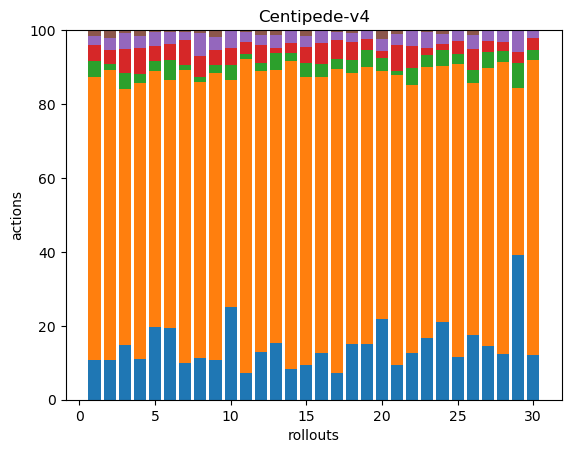

Values plotted in this chart, from the file beside it:
33, 235, 13, 14, 7, 5, 0, 0, 0, 0, 0, 0, 0, 0, 0, 0, 0, 0
41, 299, 6, 14, 13, 8, 0, 0, 0, 0, 0, 0, 0, 0, 0, 0, 0, 0
38, 178, 11, 17, 11, 2, 0, 0, 0, 0, 0, 0, 0, 0, 0, 0, 0, 0
36, 243, 8, 23, 11, 5, 0, 0, 0, 0, 0, 0, 0, 0, 0, 0, 0, 0
50, 176, 7, 10, 10, 1, 0, 0, 0, 0, 0, 0, 0, 0, 0, 0, 0, 0
40, 139, 11, 9, 7, 1, 0, 0, 0, 0, 0, 0, 0, 0, 0, 0, 0, 0
43, 341, 6, 29, 10, 2, 0, 0, 0, 0, 0, 0, 0, 0, 0, 0, 0, 0
44, 289, 5, 22, 24, 3, 0, 0, 0, 0, 0, 0, 0, 0, 0, 0, 0, 0
35, 251, 7, 14, 11, 6, 0, 0, 0, 0, 0, 0, 0, 0, 0, 0, 0, 0
37, 90, 6, 7, 7, 0, 0, 0, 0, 0, 0, 0, 0, 0, 0, 0, 0, 0
33, 387, 6, 15, 13, 2, 0, 0, 0, 0, 0, 0, 0, 0, 0, 0, 0, 0
42, 247, 7, 16, 9, 4, 0, 0, 0, 0, 0, 0, 0, 0, 0, 0, 0, 0
34, 165, 10, 3, 8, 3, 0, 0, 0, 0, 0, 0, 0, 0, 0, 0, 0, 0
31, 314, 9, 10, 12, 1, 0, 0, 0, 0, 0, 0, 0, 0, 0, 0, 0, 0
35, 292, 14, 16, 11, 6, 0, 0, 0, 0, 0, 0, 0, 0, 0, 0, 0, 0
38, 222, 11, 17, 9, 1, 0, 0, 0, 0, 0, 0, 0, 0, 0, 0, 0, 0
37, 419, 14, 26, 11, 3, 0, 0, 0, 0, 0, 0, 0, 0, 0, 0, 0, 0
43, 207, 10, 14, 7, 2, 0, 0, 0, 0, 0, 0, 0, 0, 0, 0, 0, 0
44, 220, 13, 9, 7, 0, 0, 0, 0, 0, 0, 0, 0, 0, 0, 0, 0, 0
57, 175, 9, 5, 9, 6, 0, 0, 0, 0, 0, 0, 0, 0, 0, 0, 0, 0
32, 270, 4, 24, 10, 4, 0, 0, 0, 0, 0, 0, 0, 0, 0, 0, 0, 0
36, 206, 13, 17, 11, 1, 0, 0, 0, 0, 0, 0, 0, 0, 0, 0, 0, 0
35, 152, 7, 4, 9, 1, 0, 0, 0, 0, 0, 0, 0, 0, 0, 0, 0, 0
39, 128, 8, 3, 5, 2, 0, 0, 0, 0, 0, 0, 0, 0, 0, 0, 0, 0
45, 309, 11, 14, 11, 0, 0, 0, 0, 0, 0, 0, 0, 0, 0, 0, 0, 0
37, 144, 7, 12, 8, 3, 0, 0, 0, 0, 0, 0, 0, 0, 0, 0, 0, 0
30, 155, 9, 6, 6, 0, 0, 0, 0, 0, 0, 0, 0, 0, 0, 0, 0, 0
38, 242, 9, 7, 9, 1, 0, 0, 0, 0, 0, 0, 0, 0, 0, 0, 0, 0
40, 46, 7, 3, 6, 0, 0, 0, 0, 0, 0, 0, 0, 0, 0, 0, 0, 0
41, 273, 10, 11, 7, 0, 0, 0, 0, 0, 0, 0, 0, 0, 0, 0, 0, 0
